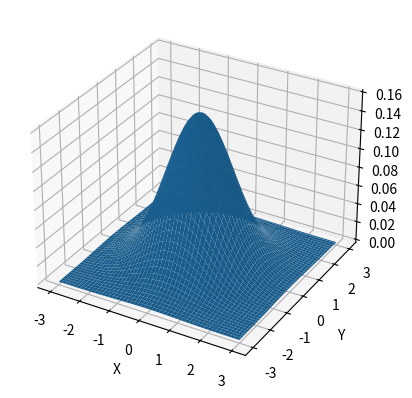

Source code (Python): (Note: this script raises an exception after producing the figure.)
import numpy as np
import matplotlib.pyplot as plt
from mpl_toolkits.mplot3d import Axes3D

# 1) Define grid
x = np.linspace(-3, 3, 100)
y = np.linspace(-3, 3, 100)
X, Y = np.meshgrid(x, y)

# 2) Compute Gaussian (mean at 0,0; σ=1)
Z = (1/(2*np.pi)) * np.exp(-0.5*(X**2 + Y**2))

# 3) Plot
fig = plt.figure()
ax = fig.add_subplot(111, projection='3d')
ax.plot_surface(X, Y, Z)
ax.set_xlabel('X')
ax.set_ylabel('Y')
ax.set_zlabel('Z')
plt.show()
plt.savefig('figures/Gaussian.pdf')
